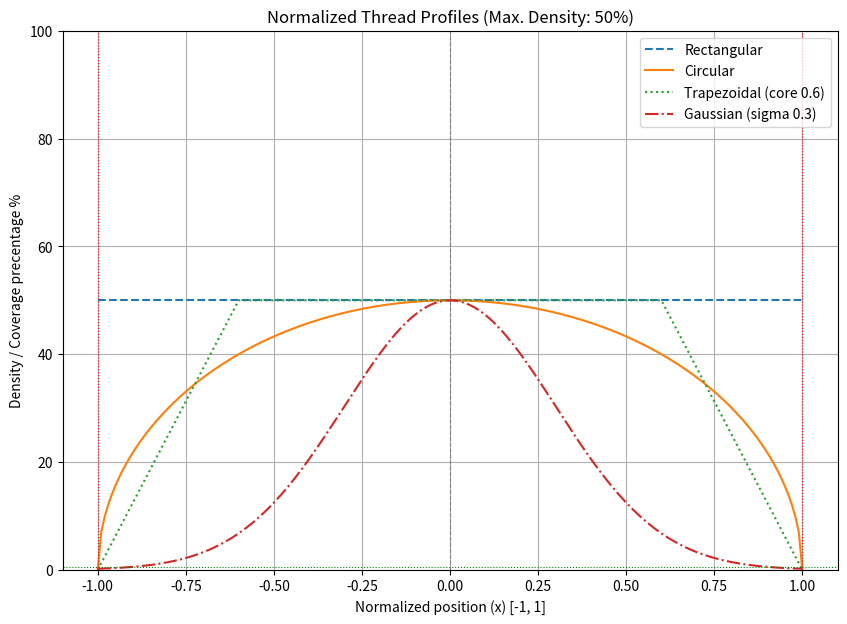

Python code for this plot:
import math

"""
Thread profiles
defined as functions that take a normalized x value (-1.0 to 1.0) and return a density value (0.0 to 1.0).
"""

_MAX_DENSITY = 0.5
def rectangular_profile(x: float) -> float:
    """
    Rectangular profile: Uniform density across the entire width (max. 50%).
    """
    if -1.0 <= x <= 1.0:
        return _MAX_DENSITY
    return 0.0

def circular_profile(x: float) -> float:
    """
    Circular profile: Maximum density in the center,decreasing towards the edges.
    """
    if -1.0 <= x <= 1.0:
        return _MAX_DENSITY * math.sqrt(1.0 - x**2)
    return 0.0

def trapezoidal_profile(x: float, core_width_normalized: float = 0.5) -> float:
    """
    Trapezoidal profile: Uniform density in the center, linearly decreasing towards the edges.
    """
    if not (0.0 <= core_width_normalized <= 1.0):
        raise ValueError("core_width_normalized must be in the range [0, 1].")

    abs_x = abs(x)
    if abs_x <= core_width_normalized:
        return _MAX_DENSITY # Full density in the core (max. 50%)
    elif abs_x <= 1.0:
        return _MAX_DENSITY * (1.0 - (abs_x - core_width_normalized) / (1.0 - core_width_normalized))
    return 0.0

def gaussian_profile(x: float, sigma_normalized: float = 0.3) -> float:
    """
    Gaussian profile: Soft, blurred edges.
    """
    if not (x >= -1.0 and x <= 1.0):
        return 0.0

    if sigma_normalized <= 0:
        raise ValueError("sigma_normalized must be greater than 0.")

    density_unscaled = math.exp(-(x**2) / (2 * sigma_normalized**2))
    
    # Scale the result to _MAX_DENSITY
    return _MAX_DENSITY * density_unscaled


# --- Example usage and visualization (requires matplotlib) ---
if __name__ == "__main__":
    try:
        import matplotlib.pyplot as plt
        print("Matplotlib imported. Generating profile plots.")

        x_values = [i / 100.0 for i in range(-100, 101)]

        plt.figure(figsize=(10, 7))

        y_rect = [100*rectangular_profile(x) for x in x_values]
        plt.plot(x_values, y_rect, label="Rectangular", linestyle='--')

        y_circ = [100*circular_profile(x) for x in x_values]
        plt.plot(x_values, y_circ, label="Circular")

        y_trap = [100*trapezoidal_profile(x, core_width_normalized=0.6) for x in x_values]
        plt.plot(x_values, y_trap, label="Trapezoidal (core 0.6)", linestyle=':')

        y_gauss = [100*gaussian_profile(x, sigma_normalized=0.3) for x in x_values]
        plt.plot(x_values, y_gauss, label="Gaussian (sigma 0.3)", linestyle='-.')

        plt.title(f"Normalized Thread Profiles (Max. Density: {_MAX_DENSITY*100:.0f}%)")
        plt.xlabel("Normalized position (x) [-1, 1]")
        plt.ylabel("Density / Coverage precentage %") # Changed y-axis label
        plt.grid(True)
        plt.legend()
        plt.axhline(y=_MAX_DENSITY, color='green', linestyle=':', linewidth=0.8, label=f"Max. density ({_MAX_DENSITY})") # Added max. density line
        plt.axvline(x=0, color='gray', linestyle='--', linewidth=0.8, label="Thread center")
        plt.axvline(x=-1, color='red', linestyle=':', linewidth=0.8, label="Thread edge")
        plt.axvline(x=1, color='red', linestyle=':', linewidth=0.8)
        plt.ylim(0, 100) # Still set y-axis range to 1.0, but values are up to 0.5
        plt.show()

    except ImportError:
        print("Matplotlib not found. Cannot generate example plots.")
        print("You can install: pip install matplotlib")
    except Exception as e:
        print(f"An error occurred: {e}")

    print("\nExample usage (max. 0.5):")
    print(f"Rectangular (x=0.5): {rectangular_profile(0.5):.2f}")
    print(f"Circular (x=0.5): {circular_profile(0.5):.2f}")
    print(f"Trapezoidal (x=0.8, core=0.6): {trapezoidal_profile(0.8, 0.6):.2f}")
    print(f"Gaussian (x=0.0, sigma=0.3): {gaussian_profile(0.0, 0.3):.2f}")
    print(f"Gaussian (x=0.9, sigma=0.3): {gaussian_profile(0.9, 0.3):.2f}")

